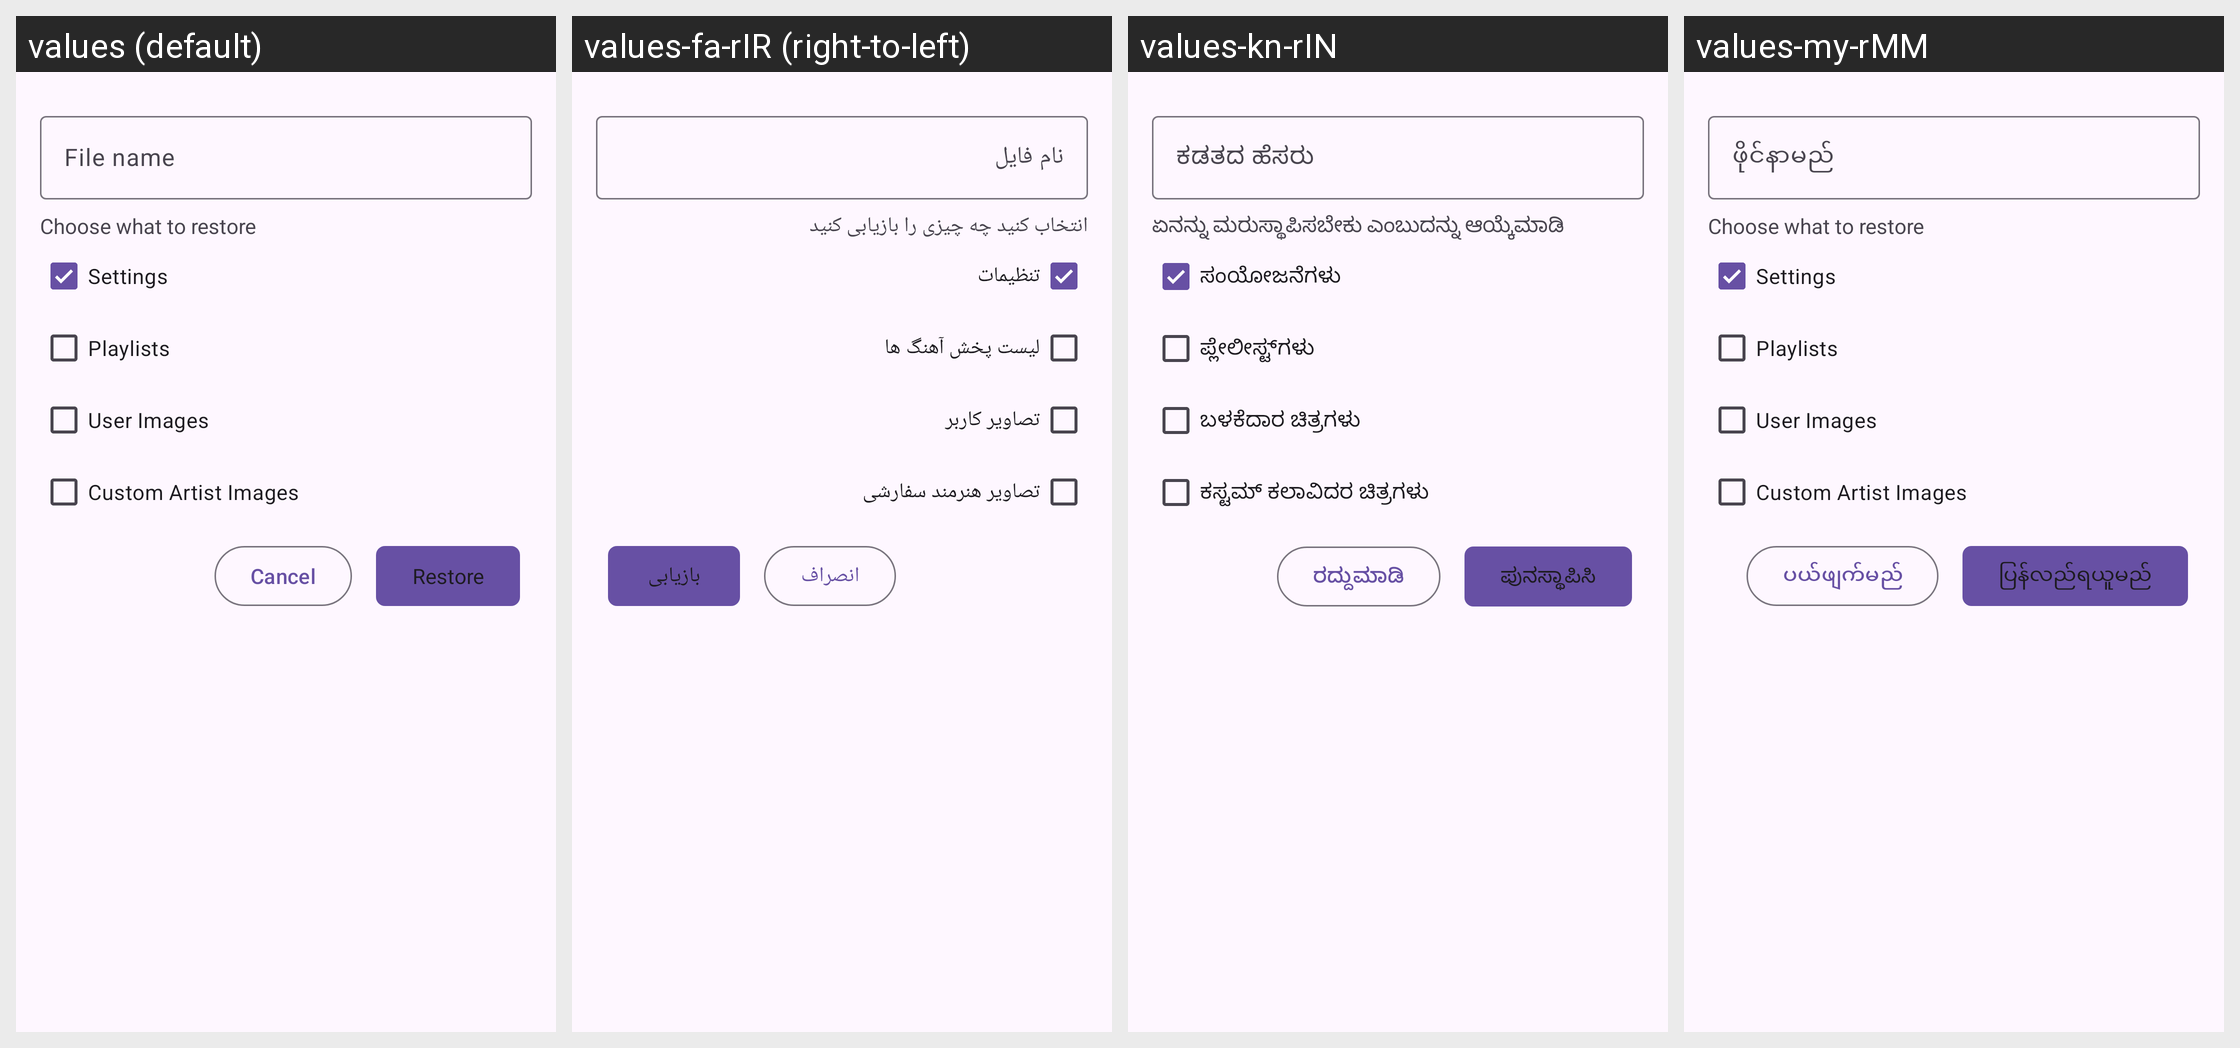

For this localized Android screen grid, give each drawn string resource with its value in every locale shown.
Android screen res/layout/a_restore.xml rendered under 4 locales, left to right: values (default), values-fa-rIR (right-to-left), values-kn-rIN, values-my-rMM. Device: Nexus 5 (rendered at 1080×1920; each locale shown at half size, 540×960, under a caption strip naming it); theme Theme.RetroMusic.FollowSystem.
Other locales in the repository, not shown: values-ar-rSA, values-cs-rCZ, values-da-rDK, values-de-rDE, values-el-rGR, values-en-rUS, values-es-rES, values-es-rUS, values-eu-rES, values-fil-rPH, values-fr-rFR, values-hi-rIN, values-hr-rHR, values-hu-rHU, values-in-rID, values-it-rIT, values-ja-rJP, values-kmr-rTR, values-ko-rKR, values-lv-rLV, values-ml-rIN, values-nl-rNL, values-pl-rPL, values-pt-rBR, values-pt-rPT, values-ro-rRO, values-ru-rRU, values-sr-rSP, values-sv-rSE, values-ta-rIN, values-te-rIN, values-th-rTH, values-tr-rTR, values-uk-rUA, values-vi-rVN, values-zh-rCN, values-zh-rHK, values-zh-rTW.
Strings drawn on this screen, with the default value and each locale's value (text and hints the layout hard-codes, and strings that could not be matched under every locale, appear in the picture but are not listed):

label_file_name
  values: File name
  values-fa-rIR: نام فایل
  values-kn-rIN: ಕಡತದ ಹೆಸರು
  values-my-rMM: ဖိုင်နာမည်

choose_restore_title
  values: Choose what to restore
  values-fa-rIR: انتخاب کنید چه چیزی را بازیابی کنید
  values-kn-rIN: ಏನನ್ನು ಮರುಸ್ಥಾಪಿಸಬೇಕು ಎಂಬುದನ್ನು ಆಯ್ಕೆಮಾಡಿ
  values-my-rMM: Choose what to restore

action_settings
  values: Settings
  values-fa-rIR: تنظیمات
  values-kn-rIN: ಸಂಯೋಜನೆಗಳು
  values-my-rMM: Settings

playlists
  values: Playlists
  values-fa-rIR: لیست پخش آهنگ ها
  values-kn-rIN: ಪ್ಲೇಲೀಸ್ಟ್‌ಗಳು
  values-my-rMM: Playlists

user_images_description
  values: User Images
  values-fa-rIR: تصاویر کاربر
  values-kn-rIN: ಬಳಕೆದಾರ ಚಿತ್ರಗಳು
  values-my-rMM: User Images

custom_artist_images
  values: Custom Artist Images
  values-fa-rIR: تصاویر هنرمند سفارشی
  values-kn-rIN: ಕಸ್ಟಮ್ ಕಲಾವಿದರ ಚಿತ್ರಗಳು
  values-my-rMM: Custom Artist Images

action_cancel
  values: Cancel
  values-fa-rIR: انصراف
  values-kn-rIN: ರದ್ದುಮಾಡಿ
  values-my-rMM: ပယ်ဖျက်မည်

restore
  values: Restore
  values-fa-rIR: بازیابی
  values-kn-rIN: ಪುನಸ್ಥಾಪಿಸಿ
  values-my-rMM: ပြန်လည်ရယူမည်
